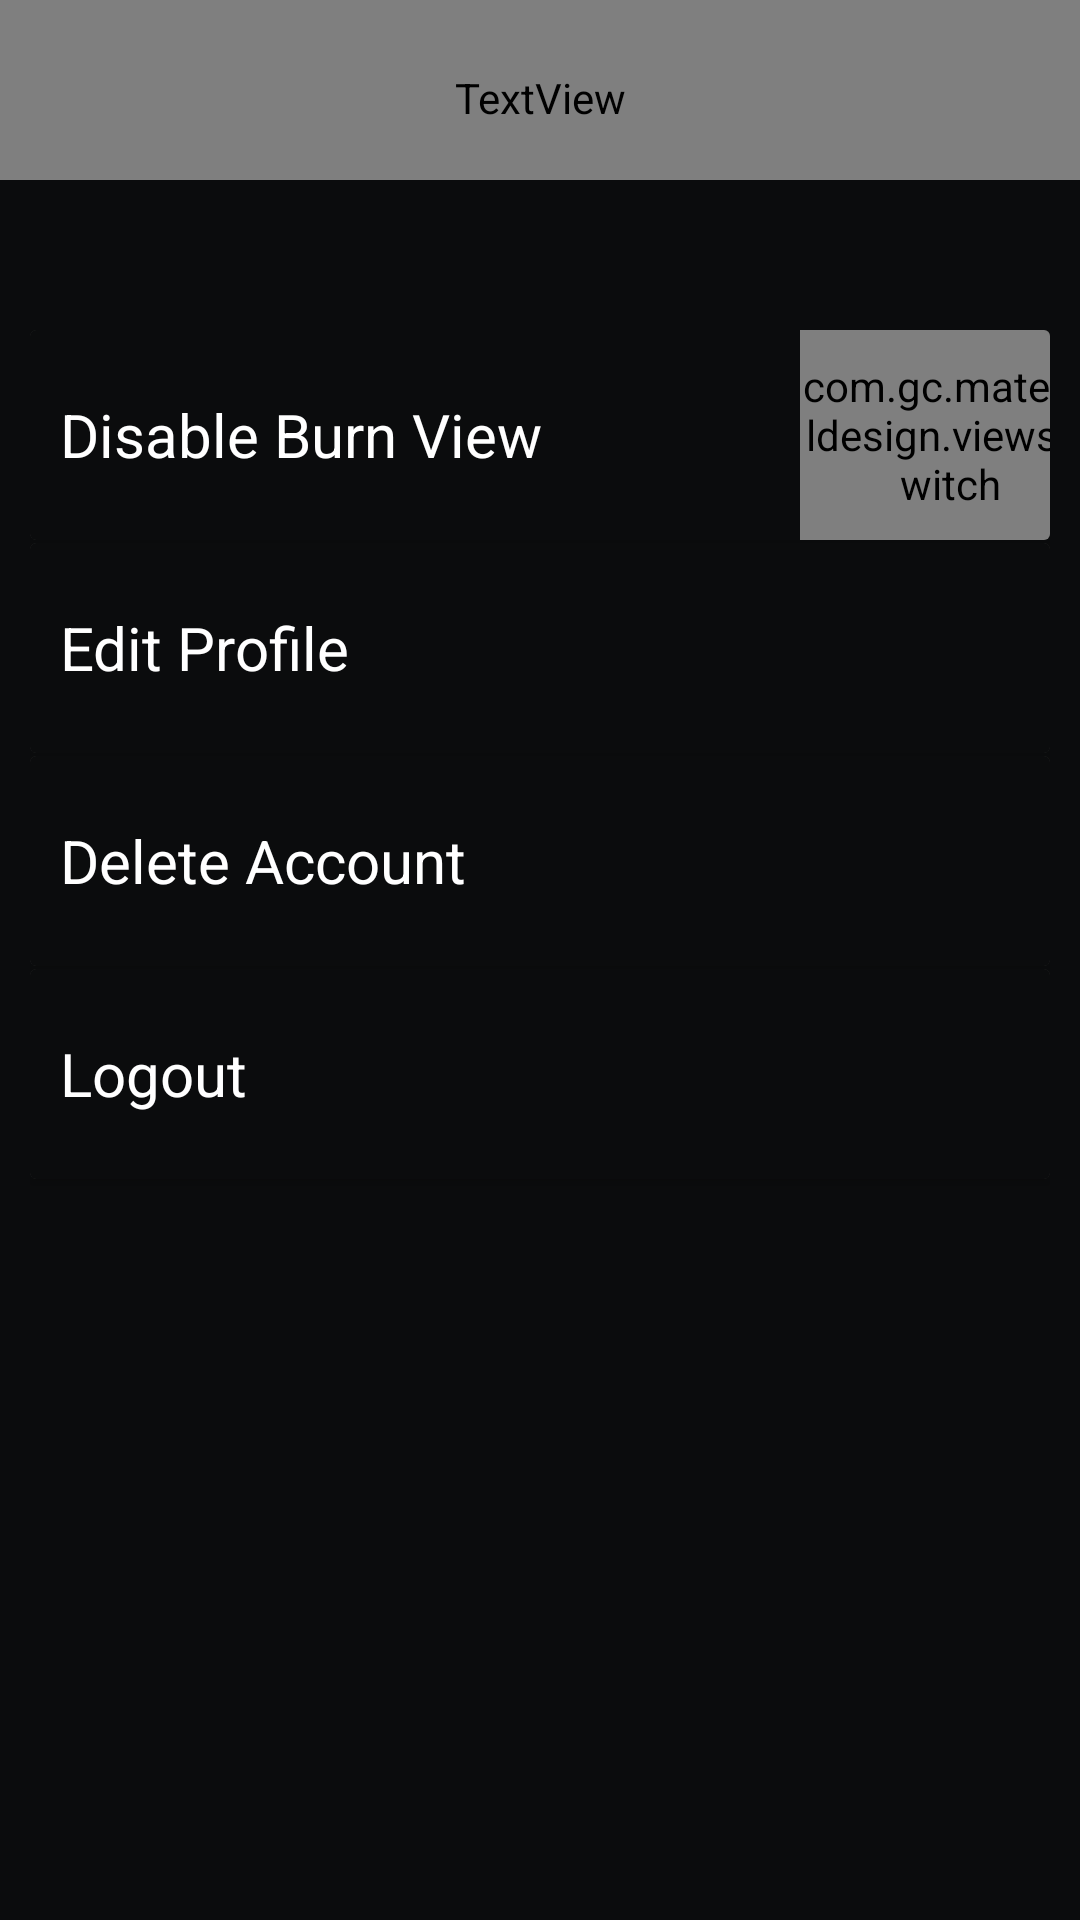

Here is an Android app screen rendered from its layout file. Give the layout XML and the strings, colors and styles it references.
<!-- AndroidManifest.xml: activity theme Theme.AppCompat.Light.NoActionBar.FullScreen -->
<!-- res/layout/activity_settings.xml -->
<?xml version="1.0" encoding="utf-8"?>
<android.support.constraint.ConstraintLayout xmlns:android="http://schemas.android.com/apk/res/android"
    xmlns:app="http://schemas.android.com/apk/res-auto"
    xmlns:tools="http://schemas.android.com/tools"
    android:layout_width="match_parent"
    android:background="@color/colorPrimaryDark"
    android:layout_height="match_parent"
    tools:context=".SettingsActivity"
    >

    <RelativeLayout
        android:layout_width="match_parent"

        android:layout_height="wrap_content">

        <LinearLayout
            android:layout_width="match_parent"
            android:layout_height="60dp"
            android:background="@color/black_overlay">

            <TextView
                android:paddingTop="5dp"
                android:id="@+id/titleWorkout"
                android:textSize="45sp"
                android:text="Settings"
                android:gravity="center"
                android:textColor="#fff"
                android:fontFamily="@raw/ostrich_black"
                android:layout_width="match_parent"
                android:layout_height="match_parent" />

        </LinearLayout>
    </RelativeLayout>

    <RelativeLayout
        android:layout_width="match_parent"
        android:layout_height="match_parent"

        android:layout_marginTop="60dp">

        <LinearLayout
            android:layout_width="match_parent"
            android:layout_height="match_parent"
            android:orientation="vertical"
            android:layout_marginStart="10dp"
            android:layout_marginEnd="10dp"

            android:layout_marginTop="50dp">
            <android.support.v7.widget.CardView
                android:layout_width="match_parent"
                android:elevation="20dp"
                android:layout_height="70dp">
                <LinearLayout
                    android:layout_width="match_parent"
                    android:layout_height="match_parent"
                    android:background="@color/colorPrimaryDark">

                    <TextView
                        android:layout_marginStart="10dp"
                        android:layout_width="wrap_content"
                        android:layout_height="match_parent"
                        android:text="Disable Burn View"
                        android:textColor="#fff"
                        android:gravity="left|center"
                        android:textSize="20sp"
                        android:layout_weight="1"
                        />

                    <com.gc.materialdesign.views.Switch
                        android:layout_width="100dp"
                        android:layout_height="match_parent"
                        android:layout_marginEnd="-17dp"

                        android:background="#f74307"

                        />
                </LinearLayout>
            </android.support.v7.widget.CardView>

            <android.support.v7.widget.CardView
                android:layout_marginTop="1dp"
                android:layout_width="match_parent"
                android:elevation="20dp"
                android:layout_height="70dp">
                <LinearLayout
                    android:layout_width="match_parent"
                    android:layout_height="match_parent"
                    android:foreground="?android:attr/selectableItemBackground"
                    android:clickable="true"
                    android:focusable="true"
                    android:id="@+id/setttingsEditProfile"
                    android:background="@color/colorPrimaryDark">

                    <TextView
                        android:layout_marginStart="10dp"
                        android:layout_width="wrap_content"
                        android:layout_height="match_parent"
                        android:text="Edit Profile"
                        android:textColor="#fff"
                        android:gravity="left|center"
                        android:textSize="20sp"
                        android:layout_weight="2"
                        />

                    <ImageView
                        android:layout_width="wrap_content"
                        android:layout_height="match_parent"
                        android:layout_marginEnd="10dp"
                        android:src="@drawable/ic_keyboard_arrow_right_black_24dp"
                        />
                </LinearLayout>
            </android.support.v7.widget.CardView>
            <android.support.v7.widget.CardView
                android:layout_marginTop="1dp"
                android:layout_width="match_parent"
                android:elevation="20dp"
                android:layout_height="70dp">
                <LinearLayout
                    android:layout_width="match_parent"
                    android:layout_height="match_parent"
                    android:id="@+id/settingsDelete"
                    android:foreground="?android:attr/selectableItemBackground"
                    android:clickable="true"
                    android:focusable="true"
                    android:background="@color/colorPrimaryDark">

                    <TextView
                        android:layout_marginStart="10dp"
                        android:layout_width="wrap_content"
                        android:layout_height="match_parent"
                        android:text="Delete Account"
                        android:textColor="#fff"
                        android:gravity="left|center"
                        android:textSize="20sp"
                        android:layout_weight="2"
                        />

                    <ImageView
                        android:layout_width="wrap_content"
                        android:layout_height="match_parent"
                        android:layout_marginEnd="10dp"
                        android:src="@drawable/ic_keyboard_arrow_right_black_24dp"
                        />
                </LinearLayout>
            </android.support.v7.widget.CardView>
            <android.support.v7.widget.CardView
                android:layout_marginTop="1dp"
                android:layout_width="match_parent"
                android:elevation="20dp"

                android:layout_height="70dp">
                <LinearLayout
                    android:layout_width="match_parent"
                    android:foreground="?android:attr/selectableItemBackground"
                    android:clickable="true"
                    android:focusable="true"
                    android:id="@+id/settingsLogout"
                    android:layout_height="match_parent"
                    android:background="@color/colorPrimaryDark">

                    <TextView
                        android:layout_marginStart="10dp"
                        android:layout_width="wrap_content"
                        android:layout_height="match_parent"
                        android:text="Logout"
                        android:textColor="#fff"
                        android:gravity="left|center"
                        android:textSize="20sp"
                        android:layout_weight="2"
                        />


                </LinearLayout>
            </android.support.v7.widget.CardView>

        </LinearLayout>




    </RelativeLayout>

</android.support.constraint.ConstraintLayout>
<!-- resources referenced by this layout -->
<resources>
  <color name="black_overlay">#66000000</color>
  <color name="colorPrimaryDark">#0b0c0d</color>
  <style name="Theme.AppCompat.Light.NoActionBar.FullScreen" parent="@style/Theme.AppCompat">
          <item name="windowNoTitle">true</item>
  
          <item name="windowActionBar">false</item>
          <item name="android:windowFullscreen">true</item>
          <item name="android:windowContentOverlay">@null</item>
  
      </style>
</resources>
